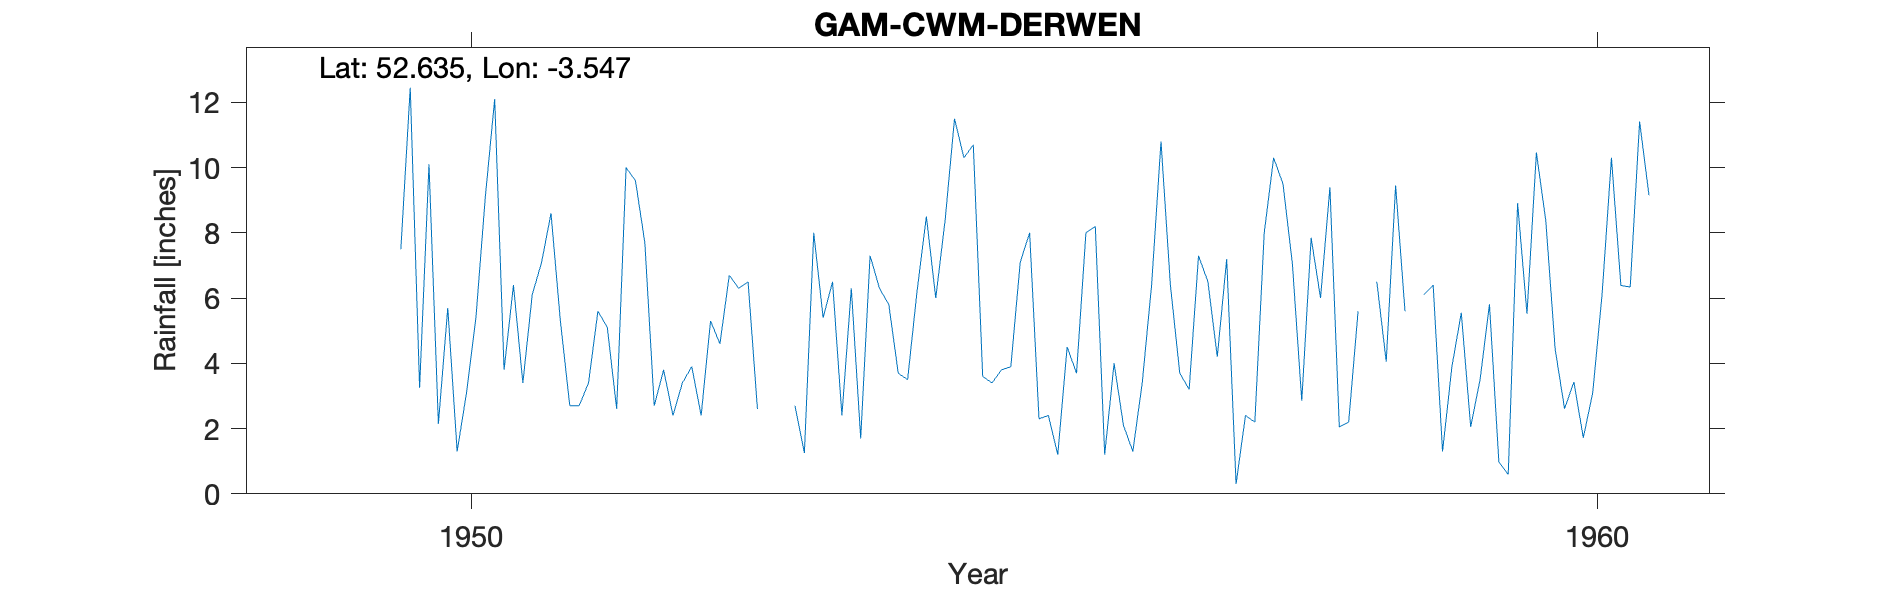

Source data for this figure (header and first rows):
GAM-CWM-DERWEN, , , , , , , , , , , , , , , , , , , , 
Grid ref, SH954053, Long, -3.547, Lat, 52.64, Elevation, 960, ft., , , , , , , , , , , , 
Station no, 4253/6, , , , , , , , , , , , , , , , , , , 
, 1941, 1942, 1943, 1944, 1945, 1946, 1947, 1948, 1949, 1950, 1951, 1952, 1953, 1954, 1955, 1956, 1957, 1958, 1959, 1960
January, , , , , , , , , , 3.25, 6.1, 7.7, 2.6, 7.3, 3.6, 8.2, 6.5, 6, 6.4, 8.38
February, , , , , , , , , , 10.1, 7.1, 2.7, , 6.3, 3.4, 1.2, 4.2, 9.4, 1.3, 4.44
March, , , , , , , , , , 2.15, 8.6, 3.8, , 5.8, 3.8, 4, 7.2, 2.05, 3.9, 2.61
April, , , , , , , , , , 5.7, 5.3, 2.4, , 3.7, 3.9, 2.1, 0.3, 2.2, 5.55, 3.43
May, , , , , , , , , , 1.3, 2.7, 3.4, 2.7, 3.5, 7.1, 1.3, 2.4, 5.6, 2.05, 1.72
June, , , , , , , , , , 3.1, 2.7, 3.9, 1.25, 6.2, 8, 3.4, 2.2, , 3.5, 3.09
July, , , , , , , , , , 5.4, 3.4, 2.4, 8, 8.5, 2.3, 6.4, 8, 6.5, 5.81, 6.11
August, , , , , , , , , , 9.1, 5.6, 5.3, 5.4, 6, 2.4, 10.8, 10.3, 4.05, 0.98, 10.3
September, , , , , , , , , , 12.1, 5.1, 4.6, 6.5, 8.4, 1.2, 6.4, 9.5, 9.45, 0.59, 6.39
October, , , , , , , , , , 3.8, 2.6, 6.7, 2.4, 11.5, 4.5, 3.7, 7.05, 5.6, 8.91, 6.34
November, , , , , , , , , 7.5, 6.4, 10, 6.3, 6.3, 10.3, 3.7, 3.2, 2.85, , 5.52, 11.41
December, , , , , , , , , 12.45, 3.4, 9.6, 6.5, 1.7, 10.7, 8, 7.3, 7.85, 6.1, 10.46, 9.15
Total, , , , , , , , , , 65.8, 68.8, 55.7, , 88.2, 51.9, 58, 68.35, , 54.97, 73.37
NGR is from 1950s records and is Cwm Der…, , , , , , , , , , , , , , , , , , , , 
Stated altitude is 60 ft. too high or th…, , , , , , , , , , , , , , , , , , , , 
MIDAS - continues to 1981, , , , , , , , , , , , , , , , , , , , 
